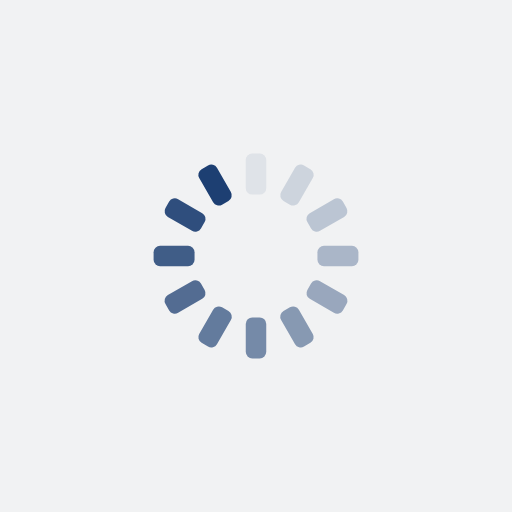
t = 0.00 s
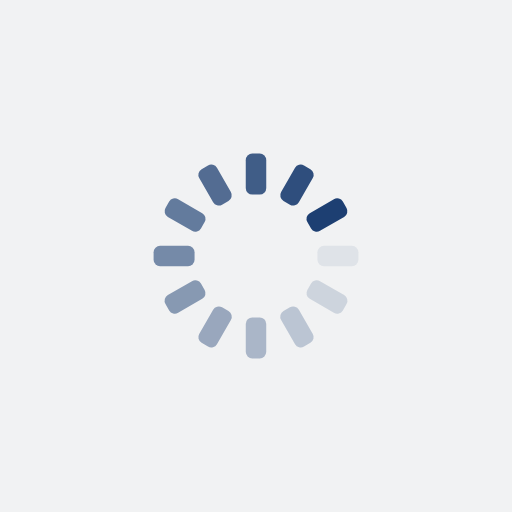
t = 0.25 s
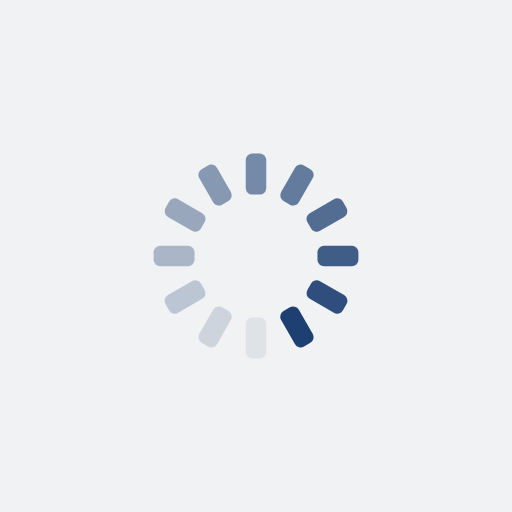
t = 0.50 s
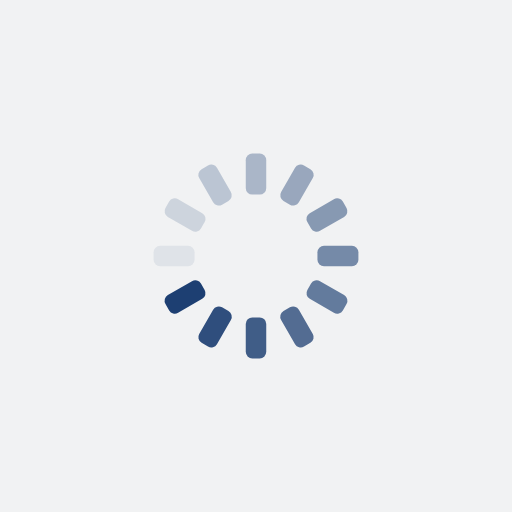
t = 0.75 s

The animated SVG that drew these frames (rendered in a browser with its animation timeline set to each time). Animation: 12 SMIL elements (animate=12); one cycle of 1.00 s, repeats indefinitely.

<svg xmlns="http://www.w3.org/2000/svg" xmlns:xlink="http://www.w3.org/1999/xlink" style="margin: auto; background: rgb(241, 242, 243); display: block; shape-rendering: auto;" width="200px" height="200px" viewBox="0 0 100 100" preserveAspectRatio="xMidYMid">
<g transform="rotate(0 50 50)">
  <rect x="48" y="30" rx="1.28" ry="1.28" width="4" height="8" fill="#1d3f72">
    <animate attributeName="opacity" values="1;0" keyTimes="0;1" dur="1s" begin="-0.9166666666666666s" repeatCount="indefinite"></animate>
  </rect>
</g><g transform="rotate(30 50 50)">
  <rect x="48" y="30" rx="1.28" ry="1.28" width="4" height="8" fill="#1d3f72">
    <animate attributeName="opacity" values="1;0" keyTimes="0;1" dur="1s" begin="-0.8333333333333334s" repeatCount="indefinite"></animate>
  </rect>
</g><g transform="rotate(60 50 50)">
  <rect x="48" y="30" rx="1.28" ry="1.28" width="4" height="8" fill="#1d3f72">
    <animate attributeName="opacity" values="1;0" keyTimes="0;1" dur="1s" begin="-0.75s" repeatCount="indefinite"></animate>
  </rect>
</g><g transform="rotate(90 50 50)">
  <rect x="48" y="30" rx="1.28" ry="1.28" width="4" height="8" fill="#1d3f72">
    <animate attributeName="opacity" values="1;0" keyTimes="0;1" dur="1s" begin="-0.6666666666666666s" repeatCount="indefinite"></animate>
  </rect>
</g><g transform="rotate(120 50 50)">
  <rect x="48" y="30" rx="1.28" ry="1.28" width="4" height="8" fill="#1d3f72">
    <animate attributeName="opacity" values="1;0" keyTimes="0;1" dur="1s" begin="-0.5833333333333334s" repeatCount="indefinite"></animate>
  </rect>
</g><g transform="rotate(150 50 50)">
  <rect x="48" y="30" rx="1.28" ry="1.28" width="4" height="8" fill="#1d3f72">
    <animate attributeName="opacity" values="1;0" keyTimes="0;1" dur="1s" begin="-0.5s" repeatCount="indefinite"></animate>
  </rect>
</g><g transform="rotate(180 50 50)">
  <rect x="48" y="30" rx="1.28" ry="1.28" width="4" height="8" fill="#1d3f72">
    <animate attributeName="opacity" values="1;0" keyTimes="0;1" dur="1s" begin="-0.4166666666666667s" repeatCount="indefinite"></animate>
  </rect>
</g><g transform="rotate(210 50 50)">
  <rect x="48" y="30" rx="1.28" ry="1.28" width="4" height="8" fill="#1d3f72">
    <animate attributeName="opacity" values="1;0" keyTimes="0;1" dur="1s" begin="-0.3333333333333333s" repeatCount="indefinite"></animate>
  </rect>
</g><g transform="rotate(240 50 50)">
  <rect x="48" y="30" rx="1.28" ry="1.28" width="4" height="8" fill="#1d3f72">
    <animate attributeName="opacity" values="1;0" keyTimes="0;1" dur="1s" begin="-0.25s" repeatCount="indefinite"></animate>
  </rect>
</g><g transform="rotate(270 50 50)">
  <rect x="48" y="30" rx="1.28" ry="1.28" width="4" height="8" fill="#1d3f72">
    <animate attributeName="opacity" values="1;0" keyTimes="0;1" dur="1s" begin="-0.16666666666666666s" repeatCount="indefinite"></animate>
  </rect>
</g><g transform="rotate(300 50 50)">
  <rect x="48" y="30" rx="1.28" ry="1.28" width="4" height="8" fill="#1d3f72">
    <animate attributeName="opacity" values="1;0" keyTimes="0;1" dur="1s" begin="-0.08333333333333333s" repeatCount="indefinite"></animate>
  </rect>
</g><g transform="rotate(330 50 50)">
  <rect x="48" y="30" rx="1.28" ry="1.28" width="4" height="8" fill="#1d3f72">
    <animate attributeName="opacity" values="1;0" keyTimes="0;1" dur="1s" begin="0s" repeatCount="indefinite"></animate>
  </rect>
</g>
<!-- [ldio] generated by https://loading.io/ --></svg>
